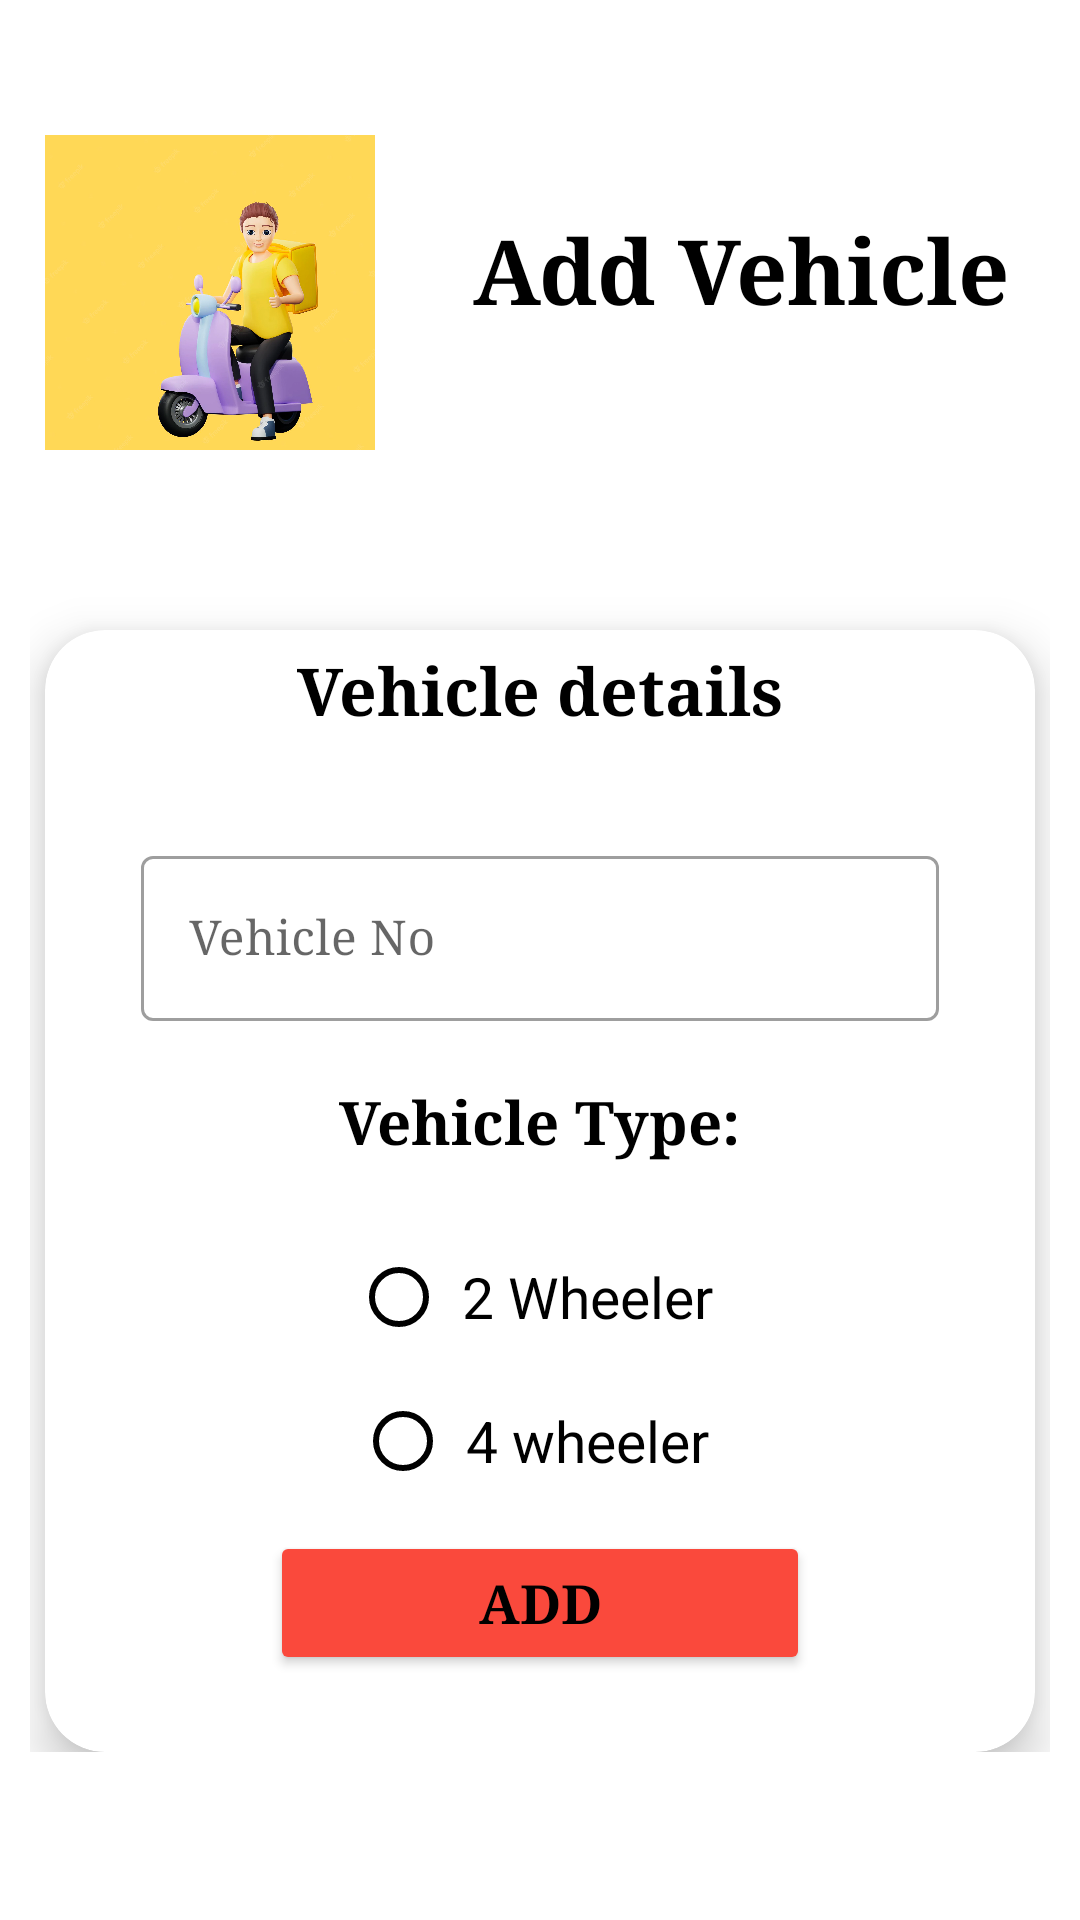

The Android layout XML behind this screen, and the referenced resources:
<!-- AndroidManifest.xml: application theme Theme.SecureBike -->
<!-- res/layout/activity_add_vehical.xml -->
<?xml version="1.0" encoding="utf-8"?>
<LinearLayout xmlns:android="http://schemas.android.com/apk/res/android"
    xmlns:app="http://schemas.android.com/apk/res-auto"
    xmlns:tools="http://schemas.android.com/tools"
    android:layout_width="match_parent"
    android:layout_height="match_parent"
    tools:context=".Add_Vehicle"
    android:orientation="vertical"
   >
    <LinearLayout

        android:layout_width="match_parent"
        android:layout_height="wrap_content"
        android:orientation="horizontal"

        android:layout_marginTop="30dp">

        <ImageView
            android:layout_width="140dp"
            android:layout_height="110dp"
            android:layout_gravity="center"
            android:layout_marginTop="10dp"
            android:src="@drawable/bikelogin" />
        <TextView
            android:layout_width="wrap_content"
            android:layout_height="88dp"
            android:layout_gravity="center"
            android:layout_margin="10dp"
            android:fontFamily="serif"
            android:gravity="center"
            android:text=" Add Vehicle"
            android:textAlignment="center"
            android:textColor="@color/black"

            android:textSize="30dp"
            android:textStyle="bold" />

        
    </LinearLayout>

    <ScrollView
        android:layout_width="match_parent"
        android:layout_height="453dp"
        android:layout_marginTop="20dp">

        <LinearLayout
            android:layout_width="match_parent"
            android:layout_height="match_parent"
            android:layout_margin="10dp"
            android:gravity="center"
            android:orientation="vertical">

            <androidx.cardview.widget.CardView
                android:layout_width="match_parent"
                android:layout_height="wrap_content"
                android:layout_marginLeft="5dp"
                android:layout_marginTop="30dp"
                android:layout_marginRight="5dp"
                app:cardCornerRadius="20dp"
                app:cardElevation="10dp">

                <TextView
                    android:layout_width="match_parent"
                    android:layout_height="wrap_content"
                    android:layout_margin="5dp"
                    android:fontFamily="serif"
                    android:text=" Vehicle details "
                    android:textAlignment="center"
                    android:textColor="@color/black"
                    android:textSize="22dp"
                    android:textStyle="bold" />

                <LinearLayout
                    android:layout_width="match_parent"
                    android:layout_height="314dp"
                    android:layout_marginTop="60dp"
                    android:orientation="vertical">

                    


                    <com.google.android.material.textfield.TextInputLayout
                        android:id="@+id/filledTextField"
                        style="@style/Widget.MaterialComponents.TextInputLayout.OutlinedBox"
                        android:layout_width="match_parent"
                        android:layout_height="wrap_content"
                        android:layout_marginStart="32dp"
                        android:layout_marginTop="10dp"
                        android:layout_marginEnd="32dp"
                        android:hint="Vehicle No">
                        
                        <com.google.android.material.textfield.TextInputEditText
                            android:id="@+id/edit_vehicleNo"
                            android:layout_width="match_parent"
                            android:layout_height="wrap_content"

                            android:drawablePadding="5dp"
                            android:fontFamily="serif"
                            android:inputType="textPhonetic" />
                    </com.google.android.material.textfield.TextInputLayout>
                    
                    <TextView
                        android:layout_width="wrap_content"
                        android:layout_height="wrap_content"
                        android:layout_gravity="center"
                        android:layout_margin="20dp"
                        android:fontFamily="serif"
                        android:text="Vehicle Type:"
                        android:textColor="@color/black"
                        android:textSize="20dp"
                        android:textStyle="bold" />

                    
                    <RadioGroup
                        android:id="@+id/groupradio"
                        android:layout_width="match_parent"
                        android:layout_height="wrap_content"
                        android:layout_margin="1dp"

                        android:gravity="center">

                        
                        
                        <RadioButton
                            android:id="@+id/two_wheeler"
                            android:layout_width="wrap_content"
                            android:layout_height="wrap_content"
                            android:buttonTint="@color/black"
                            android:padding="5dp"
                            android:text="2 Wheeler"
                            android:textColor="@color/black"
                            android:textSize="19dp" />

                        <RadioButton
                            android:id="@+id/four_wheeler"
                            android:layout_width="wrap_content"
                            android:layout_height="wrap_content"
                            android:buttonTint="@color/black"
                            android:padding="5dp"
                            android:text="4 wheeler"
                            android:textColor="@color/black"
                            android:textSize="19dp" />

                    </RadioGroup>


                    <Button
                        android:id="@+id/btn_add"
                        android:layout_width="180dp"
                        android:layout_height="wrap_content"
                        android:layout_gravity="center"
                        android:layout_margin="5dp"
                        android:fontFamily="serif"
                        android:text="Add"
                        android:textColor="@color/black"
                        android:textSize="18dp"
                        android:backgroundTint="@color/red"
                        android:textStyle="bold" />

                </LinearLayout>
            </androidx.cardview.widget.CardView>
        </LinearLayout>
    </ScrollView>
</LinearLayout>
<!-- resources referenced by this layout -->
<resources>
  <color name="black">#FF000000</color>
  <color name="red">#FA493C</color>
  <!-- drawable bikegif1: gif bitmap (drawable, 640727 bytes) -->
  <!-- drawable bikelogin: png bitmap (drawable, 102634 bytes) -->
  <style name="Theme.SecureBike" parent="Theme.MaterialComponents.DayNight.DarkActionBar">
          
          <item name="colorPrimary">@color/red1</item>
          <item name="colorPrimaryVariant">@color/red</item>
          <item name="colorOnPrimary">@color/white</item>
          
          <item name="colorSecondary">@color/teal_200</item>
          <item name="colorSecondaryVariant">@color/teal_700</item>
          <item name="colorOnSecondary">@color/black</item>
          
          <item name="android:statusBarColor" tools:targetApi="21">?attr/colorPrimaryVariant</item>
          
      </style>
  <color name="red1">#CCFA493C</color>
  <color name="white">#FFFFFFFF</color>
  <color name="teal_200">#FF03DAC5</color>
  <color name="teal_700">#FF018786</color>
</resources>
